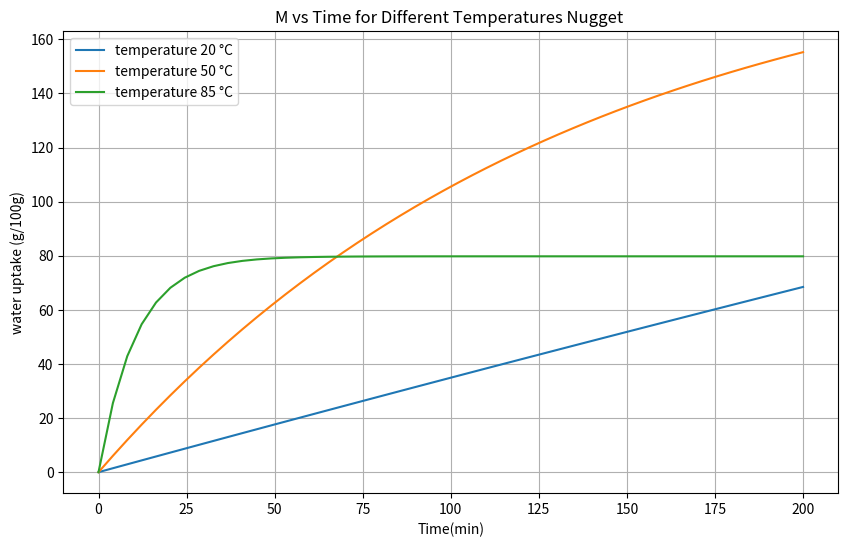

Recreate this plot in Python.
import numpy as np 
import matplotlib.pyplot as plt 

def W(t,alpha,beta):
    return alpha*(1-beta**t)


temperatures = [20,50,85]

parametres = {
    20:(890.37,0.9996),
    50:(199.53,0.9925),
    85:(79.79,0.9099)
    }

plt.figure(figsize=(10,6))

for temp in temperatures:
    alpha,beta=parametres[temp]
    t=np.linspace(0, 200)
    plt.plot(t, W(t,alpha,beta) , label=f'temperature {temp} °C')

plt.title('M vs Time for Different Temperatures Nugget ')
plt.xlabel('Time(min)')
plt.ylabel('water uptake (g/100g)')
plt.legend()
plt.grid(True)
plt.show()